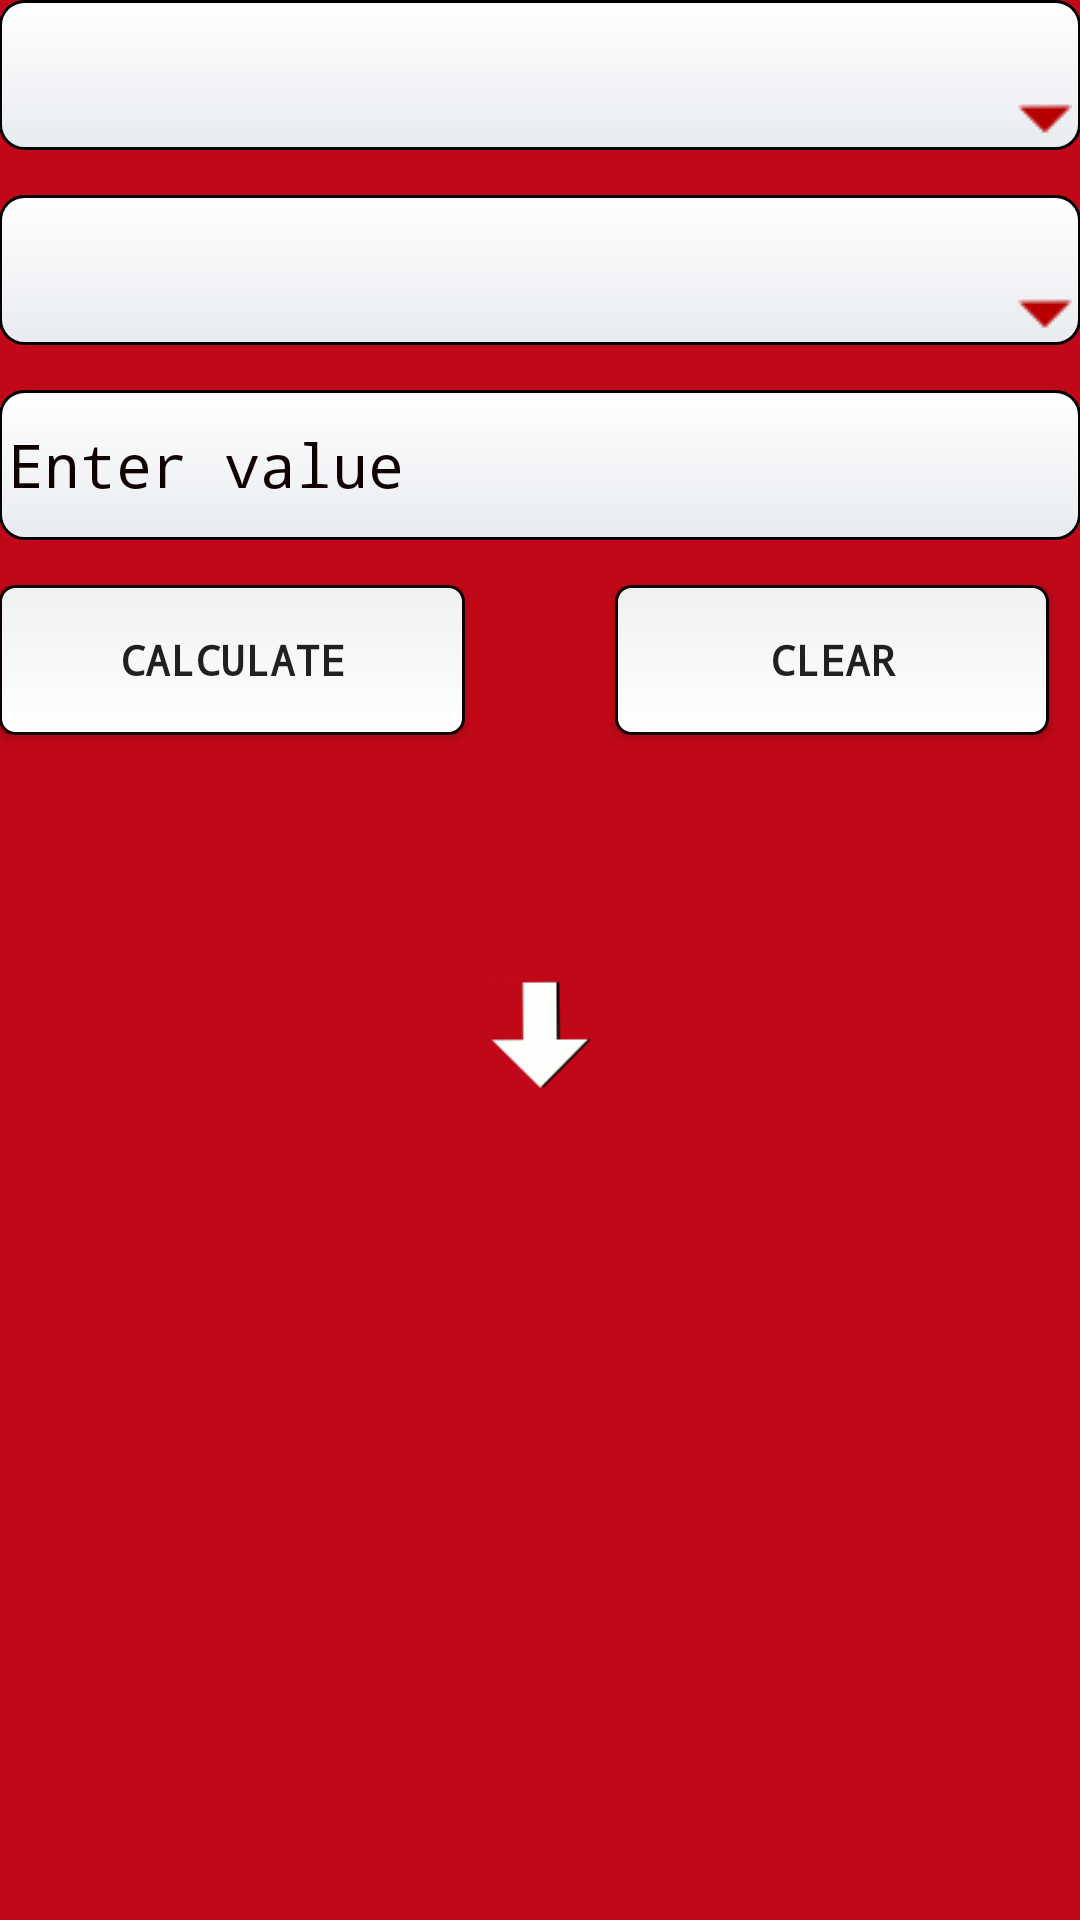

Here is an Android app screen rendered from its layout file. Give the layout XML and the strings, colors and styles it references.
<!-- AndroidManifest.xml: application theme AppTheme -->
<!-- res/layout/activity_converter_to_choice.xml -->
<RelativeLayout xmlns:android="http://schemas.android.com/apk/res/android"
    xmlns:tools="http://schemas.android.com/tools" android:layout_width="match_parent"
    android:layout_height="match_parent" android:paddingLeft="@dimen/activity_horizontal_margin"
    android:paddingRight="@dimen/activity_horizontal_margin"
    android:paddingTop="@dimen/activity_vertical_margin"
    android:paddingBottom="@dimen/activity_vertical_margin"
    tools:context="com.example.can.unitter.converter_to_choice"
    android:background="#c10818"
    android:id="@+id/sa">

    <Spinner style="@style/SpinnerAsEditText"
        android:layout_width="match_parent"
        android:layout_height="50dp"
        android:id="@+id/chooseTo"
        android:layout_gravity="left|top"
        android:layerType="software"
        android:layout_below="@+id/chooseFrom"
        android:layout_alignParentLeft="true"
        android:layout_alignParentStart="true"
        android:layout_marginBottom="15dp"
        android:layout_marginTop="15dp"/>

    <Spinner style="@style/SpinnerAsEditText"
        android:layout_width="match_parent"
        android:layout_height="50dp"
        android:id="@+id/chooseFrom"


        android:layout_gravity="left|center_vertical"
        android:layout_alignParentTop="true"
        android:layout_alignParentLeft="true"
        android:layout_alignParentStart="true"
        android:layerType="hardware"/>

    <EditText style="@style/editTextAsEdit"
        android:layout_width="313dp"
        android:layout_height="50dp"
        android:inputType="numberSigned|numberDecimal"
        android:ems="10"
        android:id="@+id/enter"
        android:layout_gravity="left|bottom"
        android:text="Enter value"
        android:textSize="20dp"
        android:textColor="#100"
        android:maxLength="21"
        android:layout_below="@+id/chooseTo"
        android:layout_alignRight="@+id/chooseTo"
        android:layout_alignEnd="@+id/chooseTo"
        android:layout_alignParentLeft="true"
        android:layout_alignParentStart="true"
        android:typeface="monospace"
        android:layout_marginBottom="15dp"
        android:imeOptions="actionDone"/>

    <Button
        android:layout_width="100dp"
        android:layout_height="50dp"
        android:text="calculate"
        android:textStyle="bold"
        android:id="@+id/calculate"
        android:background="@drawable/button_rounded"
        android:typeface="monospace"
        android:layout_below="@+id/enter"
        android:layout_alignLeft="@+id/end"
        android:layout_alignStart="@+id/end"
        android:layout_marginBottom="15dp"
        android:layout_toStartOf="@+id/imageView3"
        android:layout_toLeftOf="@+id/imageView3" />

    <Button
        android:layout_width="100dp"
        android:layout_height="50dp"
        android:text="clear"
        android:id="@+id/restore"
        android:background="@drawable/button_rounded"
        android:textStyle="bold"
        android:typeface="monospace"
        android:layout_above="@+id/get"
        android:layout_alignRight="@+id/get"
        android:layout_alignEnd="@+id/get"
        android:layout_marginBottom="15dp"
        android:layout_toRightOf="@+id/imageView3"
        android:layout_toEndOf="@+id/imageView3" />

    <TextView
        android:layout_width="350dp"
        android:layout_height="50dp"
        android:textAppearance="?android:attr/textAppearanceLarge"
        android:id="@+id/sample"
        android:textColor="@android:color/white"
        android:gravity="center"
        android:textSize="20dp"
        android:typeface="monospace"
        android:layout_alignParentBottom="true"
        android:layout_alignParentRight="true"
        android:layout_alignParentEnd="true"

        />

    <TextView
        android:layout_width="350dp"
        android:layout_height="50dp"
        android:textAppearance="?android:attr/textAppearanceLarge"
        android:id="@+id/get"
        android:textColor="@android:color/white"
        android:gravity="center"
        android:textSize="20dp"
        android:typeface="monospace"
        android:layout_below="@+id/calculate"
        android:layout_alignParentLeft="true"
        android:layout_alignParentStart="true"


        />

    <TextView
        android:layout_width="350dp"
        android:layout_height="50dp"
        android:textAppearance="?android:attr/textAppearanceLarge"
        android:id="@+id/end"
        android:textColor="@android:color/white"
        android:gravity="center"
        android:textSize="20dp"
        android:typeface="monospace"
        android:layout_below="@+id/imageView3"
        android:layout_alignParentLeft="true"
        android:layout_alignParentStart="true"
         />

    <ImageView
        android:layout_width="50dp"
        android:layout_height="50dp"
        android:id="@+id/imageView3"
        android:layout_below="@+id/get"
        android:layout_centerHorizontal="true"
        android:src="@drawable/convert"
        android:layout_marginBottom="10dp"
        android:layout_marginTop="10dp"

        />

</RelativeLayout>
<!-- resources referenced by this layout -->
<resources>
  <!-- drawable button_rounded (drawable) -->
  <?xml version="1.0" encoding="utf-8"?>
  
  <selector xmlns:android="http://schemas.android.com/apk/res/android" >
      <item android:state_pressed="true" >
          <shape android:shape="rectangle"  >
              <corners android:radius="5dip" />
              <stroke android:width="1dip" android:color="#100" />
              <gradient android:angle="-45" android:startColor="#f1f1f1" android:endColor="@color/dim_foreground_material_dark"  />
          </shape>
      </item>
      <item android:state_focused="true">
          <shape android:shape="rectangle"  >
              <corners android:radius="5dip" />
              <stroke android:width="1dip" android:color="#100" />
              <solid android:color="#f1f1f1"/>
          </shape>
      </item>
      <item >
          <shape android:shape="rectangle"  >
              <corners android:radius="5dip" />
              <stroke android:width="1dip" android:color="#100" />
              <gradient android:angle="-45" android:startColor="#f1f1f1" android:endColor="@color/bright_foreground_inverse_material_light" />
          </shape>
      </item>
  </selector>
  <!-- drawable convert: png bitmap (drawable, 2108 bytes) -->
  <style parent="@android:style/Widget.Spinner" name="SpinnerAsEditText">
  
          <item name="android:background">@drawable/gradient_spinner</item>
  
      </style>
  <style parent="@android:style/Widget.EditText" name="editTextAsEdit">
  
          <item name="android:background">@drawable/rounded_edittext</item>
  
      </style>
  <style name="AppTheme" parent="Theme.AppCompat.Light.DarkActionBar">
          
      </style>
  <!-- drawable gradient_spinner (drawable) -->
  <?xml version="1.0" encoding="utf-8"?>
  <selector xmlns:android="http://schemas.android.com/apk/res/android">
  
      <item><layer-list>
          <item><shape>
              <gradient android:angle="90" android:endColor="#ffffff" android:startColor="#E8EBEF" android:type="linear" />
  
              <stroke android:width="1dp" android:color="#000000" />
  
              <corners android:radius="8dp" />
  
              <padding android:bottom="3dp" android:left="3dp" android:right="3dp" android:top="3dp" />
          </shape></item>
          <item ><bitmap android:gravity="bottom|right" android:src="@drawable/spinnerarrow" /></item>
      </layer-list></item>
  
  
  </selector>
  <!-- drawable rounded_edittext (drawable) -->
  <?xml version="1.0" encoding="utf-8"?>
  <selector xmlns:android="http://schemas.android.com/apk/res/android">
  
      <item><layer-list>
          <item><shape>
  
  
  
              <gradient android:angle="90" android:endColor="#ffffff" android:startColor="#E8EBEF" android:type="linear" />
  
              <stroke android:width="1dp" android:color="#000000" />
  
              <corners android:radius="8dp" />
  
              <padding android:bottom="3dp" android:left="3dp" android:right="3dp" android:top="3dp" />
  
          </shape></item>
  
  
      </layer-list></item>
  
  </selector>
  <!-- drawable spinnerarrow: png bitmap (drawable, 925 bytes) -->
</resources>
